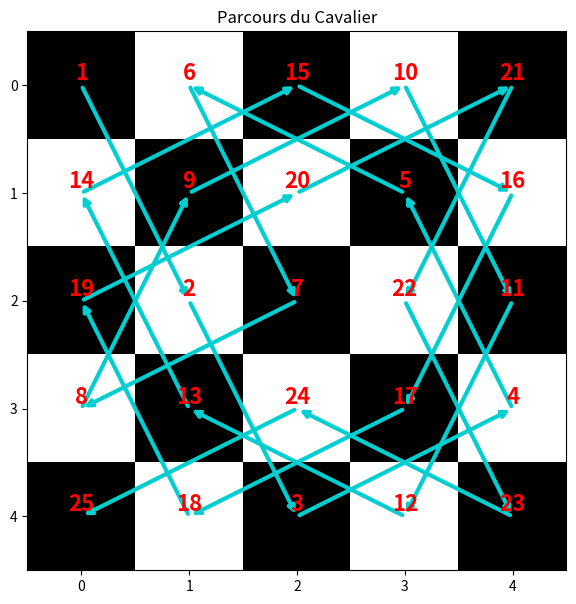

Here is the Python script that generated this plot:
import numpy as np
import matplotlib.pyplot as plt
print("\nLe problemme du cavalier\n\n")


taille = 5
plateau = [[0 for _ in range(taille)]for _ in range(taille)]

def estValide(x,y) :
    if x < taille and y < taille and x >= 0 and y >= 0 and plateau[x][y] == 0:
        return True
    return False


def backtracking(x,y,compteur):
    plateau[x][y] = compteur
    if compteur == taille * taille: # si on a deja fais toutes les cases, on arrete
        return True

    deplacements = [
        (x + 2, y +1), (x + 1, y + 2), (x -1, y +2), (x - 2, y + 1), (x - 2, y -1), (x - 1, y - 2), (x + 1, y - 2), (x + 2, y - 1)
    ]
    for depX, depY in deplacements:
        if estValide(depX, depY): # verifie si la case determiner par le deplacement est libre
            if(backtracking(depX,depY,compteur+1)): # on teste toutes les possibilités depuis cette nouvelle case
                return True

    plateau[x][y] = 0 # si aucun deplacement na fonctionner, on remets la case a 0
    return False 

def afficherPlateau(plateau):
    plt.figure(figsize=(7, 7))
    
    plateauJeu = [[0 for _ in range(taille)] for _ in range(taille)]
    for i in range(taille):
        for j in range(taille):
            if i % 2 == 0:
                if j % 2 == 0:
                    plateauJeu[i][j] = 1
            else:
                if j % 2 != 0:
                    plateauJeu[i][j] = 1


    plt.imshow(plateauJeu, cmap='binary')

    liste_x = [0 for _ in range(taille * taille + 1)]
    liste_y = [0 for _ in range(taille * taille + 1)]

    for i in range(taille):
        for j in range(taille):
            chiffre = plateau[i][j]
            liste_x[chiffre] = j
            liste_y[chiffre] = i
    
    
    for i in range(25):
        plt.annotate('', xy=(liste_x[i+1], liste_y[i+1]), xytext=(liste_x[i], liste_y[i]), arrowprops=dict(arrowstyle='->', color='darkturquoise', lw=3))

    for i in range(taille):
        for j in range(taille):
            nombre = plateau[i][j]
            plt.text(j, i, int(nombre), ha='center', va='bottom', color='red', fontsize=16, fontweight='bold')
    #plt.plot(liste_x, liste_y, marker='o', color='darkturquoise', linestyle='-', linewidth=2)
    plt.title("Parcours du Cavalier")
    plt.show()


if(backtracking(0,0,1)):
    afficherPlateau(plateau)
else:
    print("Pas de solution")
